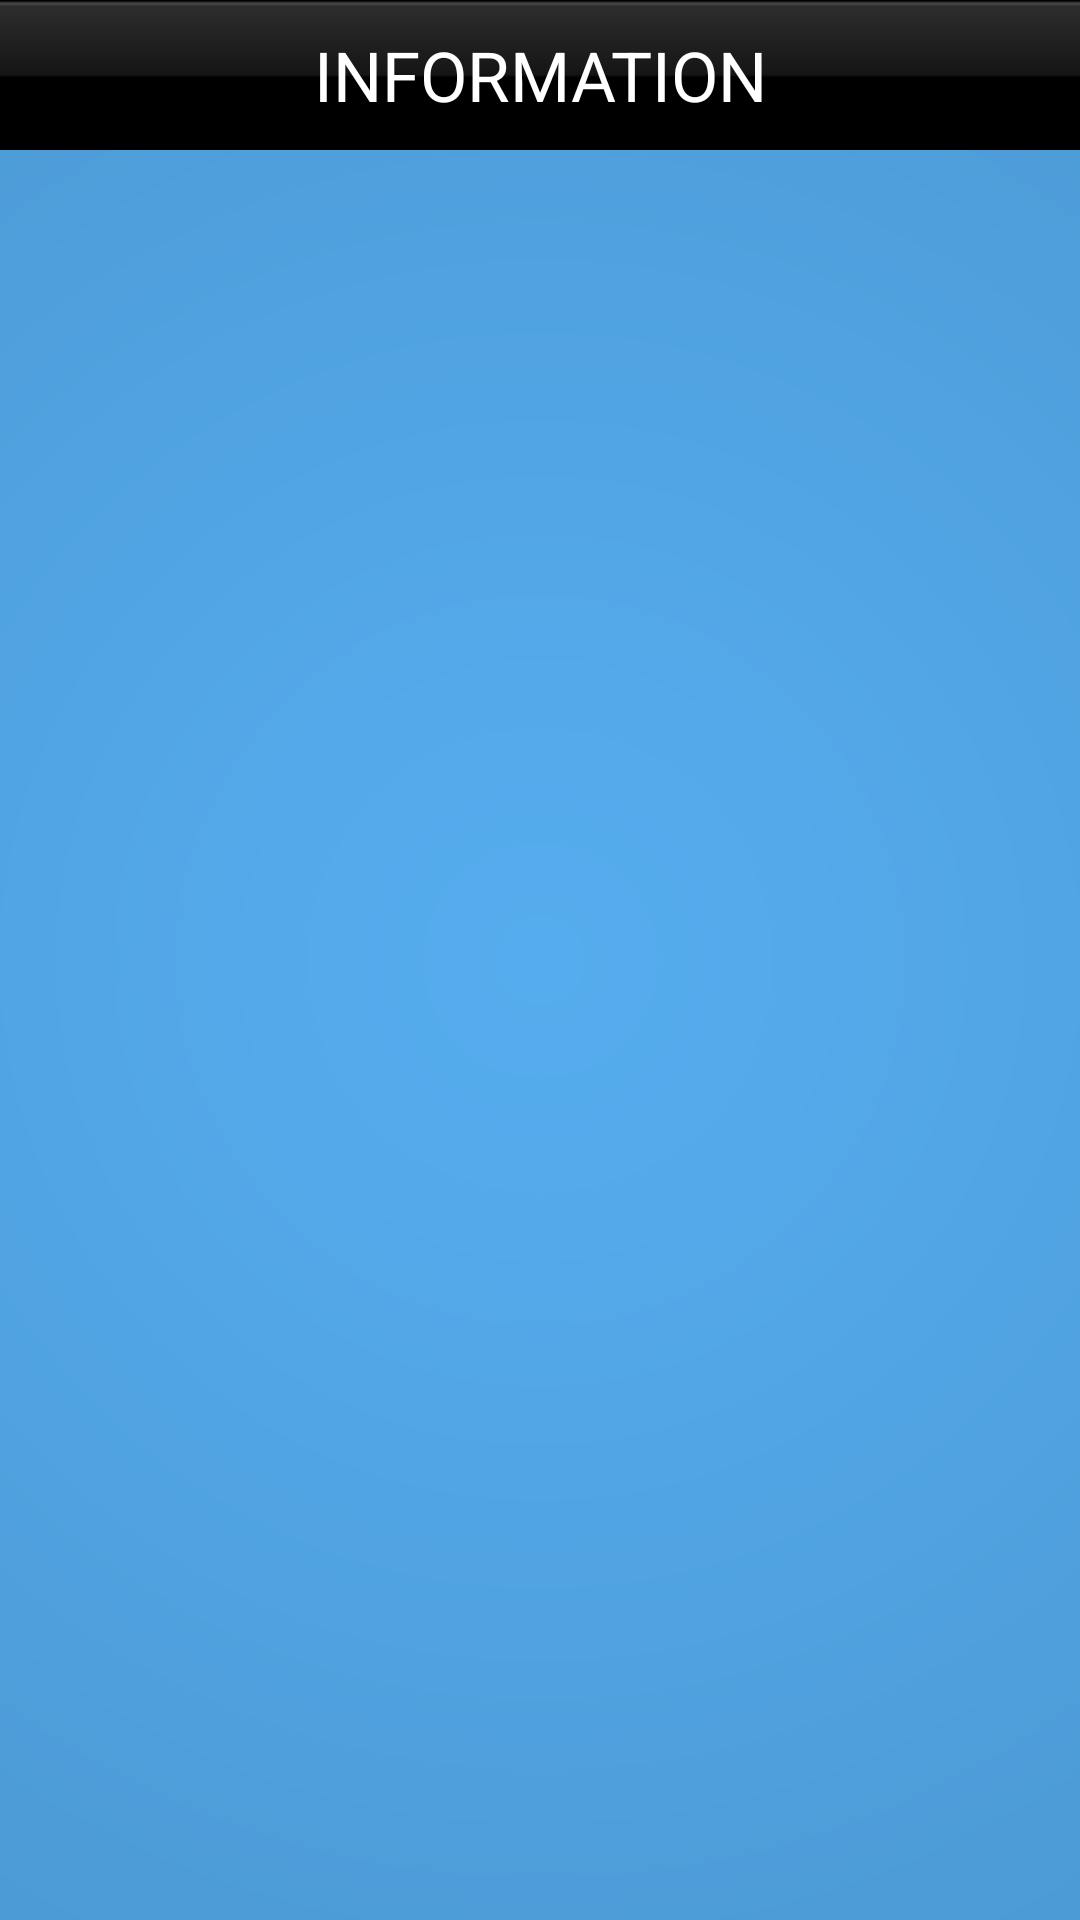

Android layout source for this screen:
<!-- AndroidManifest.xml: application theme AppTheme -->
<!-- res/layout/activity_information.xml -->
<?xml version="1.0" encoding="utf-8"?>
<LinearLayout xmlns:android="http://schemas.android.com/apk/res/android"
    android:orientation="vertical" android:layout_width="match_parent"
    android:layout_height="match_parent"
    android:background="@drawable/bg">


    <LinearLayout
        android:id="@+id/title_bar"
        android:orientation="horizontal"
        android:layout_width="match_parent"
        android:layout_height="50dp"
        android:background="@drawable/footer_bg">

       

        <TextView
            android:id="@+id/title_text"
            android:layout_width="wrap_content"
            android:layout_height="match_parent"
            android:layout_alignParentEnd="true"
            android:layout_alignParentRight="true"
            android:layout_centerVertical="true"
            android:layout_toRightOf="@+id/back"
            android:gravity="center_horizontal|center"
            android:padding="2dp"
            android:text="INFORMATION"
            android:textColor="#ffffffff"
            android:textSize="23sp"
            android:layout_weight="1"/>

       


    </LinearLayout>

    <ListView
        android:layout_width="match_parent"
        android:layout_height="wrap_content"
        android:id="@+id/info_listview"
        android:dividerHeight="0.1dp"
        android:padding="15dp"
        android:divider="#fff"
        android:scrollbars="none"
     />


</LinearLayout>
<!-- resources referenced by this layout -->
<resources>
  <!-- drawable back: png bitmap (drawable-hdpi, 1180 bytes) -->
  <!-- drawable bg: png bitmap (drawable-hdpi, 30195 bytes) -->
  <!-- drawable footer_bg: png bitmap (drawable-hdpi, 1226 bytes) -->
  <!-- drawable playlist_search: png bitmap (drawable-hdpi, 1439 bytes) -->
  <style name="AppTheme" parent="Theme.AppCompat.Light.DarkActionBar">
          
      </style>
</resources>
